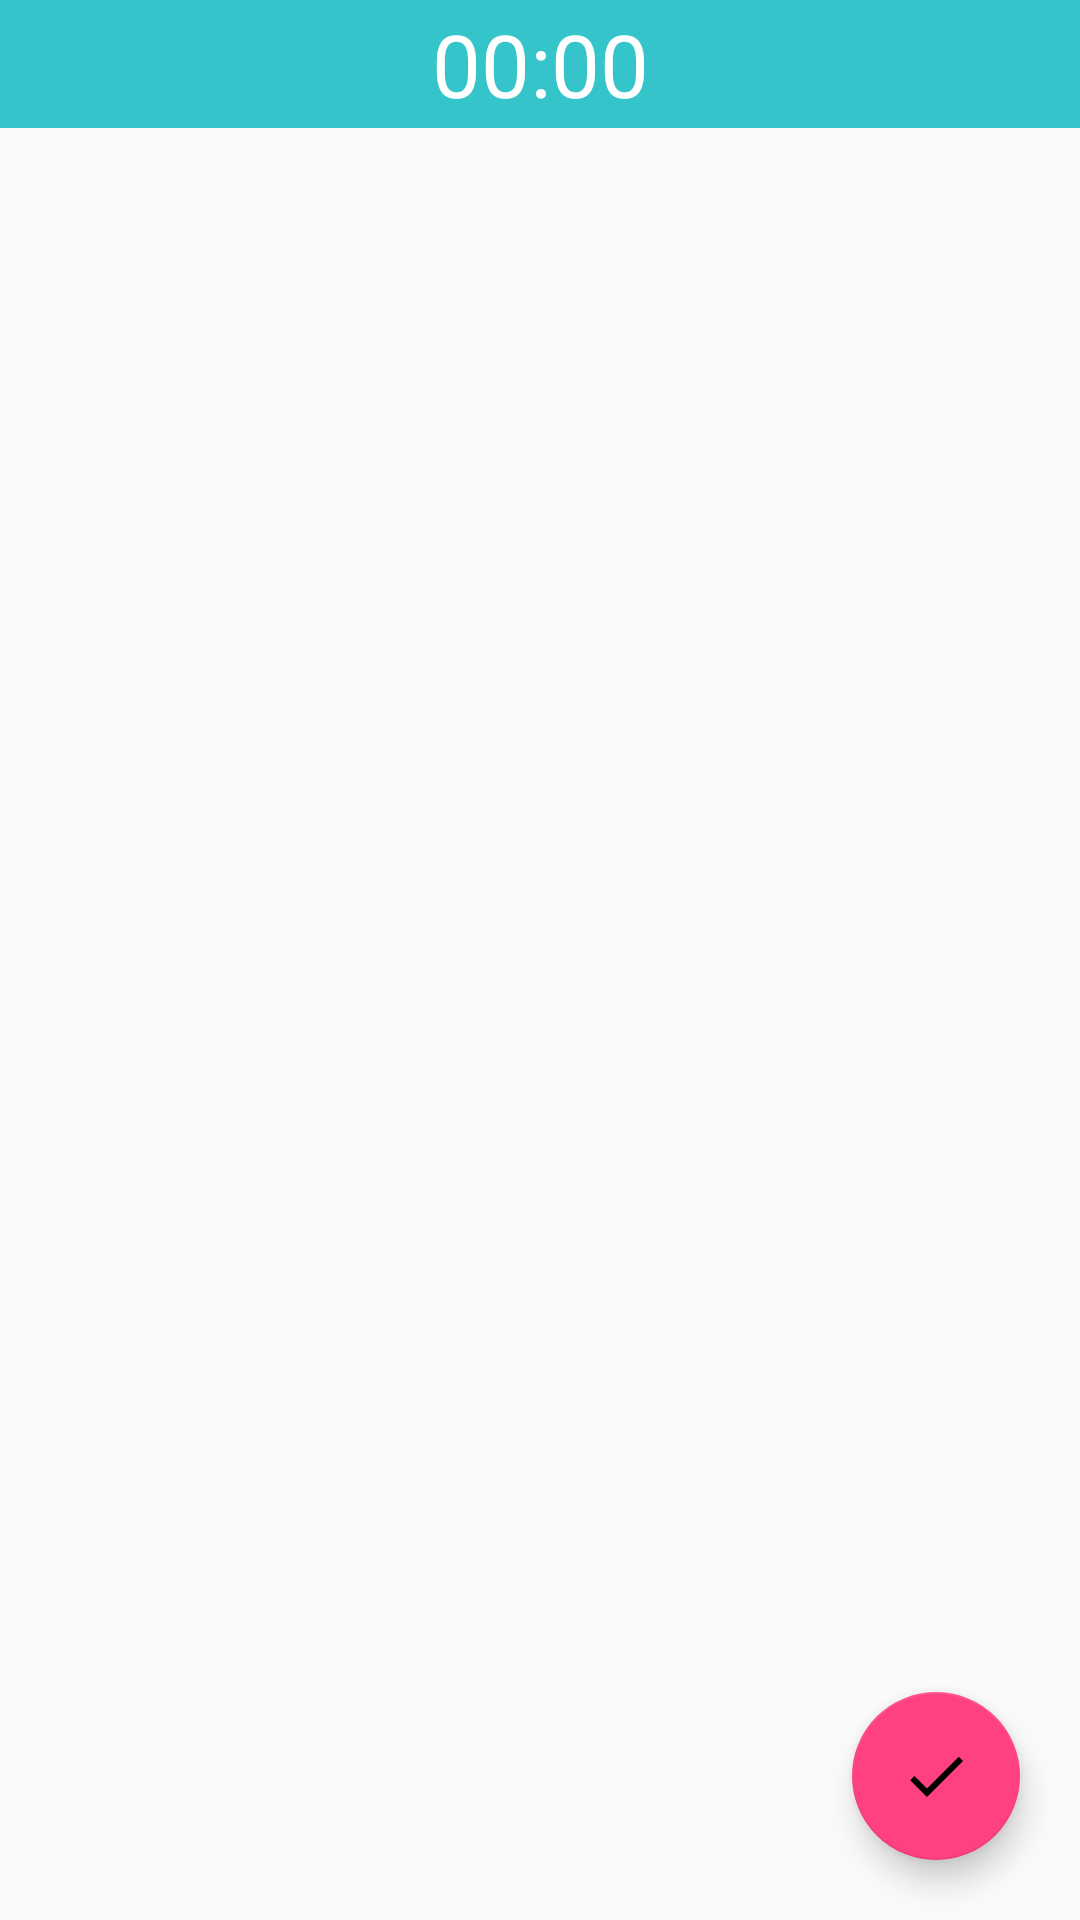

The Android layout XML behind this screen, and the referenced resources:
<!-- AndroidManifest.xml: application theme AppTheme -->
<!-- res/layout/activity_question.xml -->
<?xml version="1.0" encoding="utf-8"?>
<android.support.design.widget.CoordinatorLayout xmlns:android="http://schemas.android.com/apk/res/android"
    xmlns:app="http://schemas.android.com/apk/res-auto"
    xmlns:tools="http://schemas.android.com/tools"
    android:layout_width="match_parent"
    android:layout_height="match_parent">

    <android.support.design.widget.FloatingActionButton
        android:id="@+id/FabTest"
        android:layout_width="wrap_content"
        android:layout_height="wrap_content"
        android:layout_gravity="bottom|end"
        android:layout_margin="20dp"
        android:src="@drawable/done_question"
        />

    <include
        android:id="@+id/include"
        layout="@layout/lvquiz"></include>


</android.support.design.widget.CoordinatorLayout>
<!-- res/layout/lvquiz.xml (included above) -->
<?xml version="1.0" encoding="utf-8"?>
<LinearLayout xmlns:android="http://schemas.android.com/apk/res/android"
    android:layout_width="match_parent"
    android:layout_height="match_parent"
    android:orientation="vertical">

    <Chronometer
        android:id="@+id/chronometer2"
        android:layout_gravity="center"
        android:textColor="#ffffff"
        android:textSize="14pt"
        android:background="#34c4c9"
        android:gravity="center"
        android:padding="1pt"
        android:layout_width="match_parent"
        android:layout_height="wrap_content"
        />
        <ListView
            android:layout_width="match_parent"
            android:id="@+id/lvquiz"
            android:layout_height="match_parent"
            />
</LinearLayout>
<!-- resources referenced by this layout -->
<resources>
  <!-- drawable done_question (drawable) -->
  <vector xmlns:android="http://schemas.android.com/apk/res/android"
          android:width="25dp"
          android:height="25dp"
          android:viewportWidth="24.0"
          android:viewportHeight="24.0">
      <path
          android:fillColor="#FF000000"
          android:pathData="M9,16.17L4.83,12l-1.42,1.41L9,19 21,7l-1.41,-1.41z"/>
  </vector>
  <style name="AppTheme" parent="Theme.AppCompat.DayNight.DarkActionBar">
          
          <item name="colorPrimary">@color/colorPrimary</item>
          <item name="colorPrimaryDark">@color/colorPrimaryDark</item>
          <item name="colorControlActivated">#16f258</item>
          <item name="colorAccent">@color/colorAccent</item>
      </style>
  <color name="colorPrimary">#3F51B5</color>
  <color name="colorPrimaryDark">#303F9F</color>
  <color name="colorAccent">#FF4081</color>
</resources>
